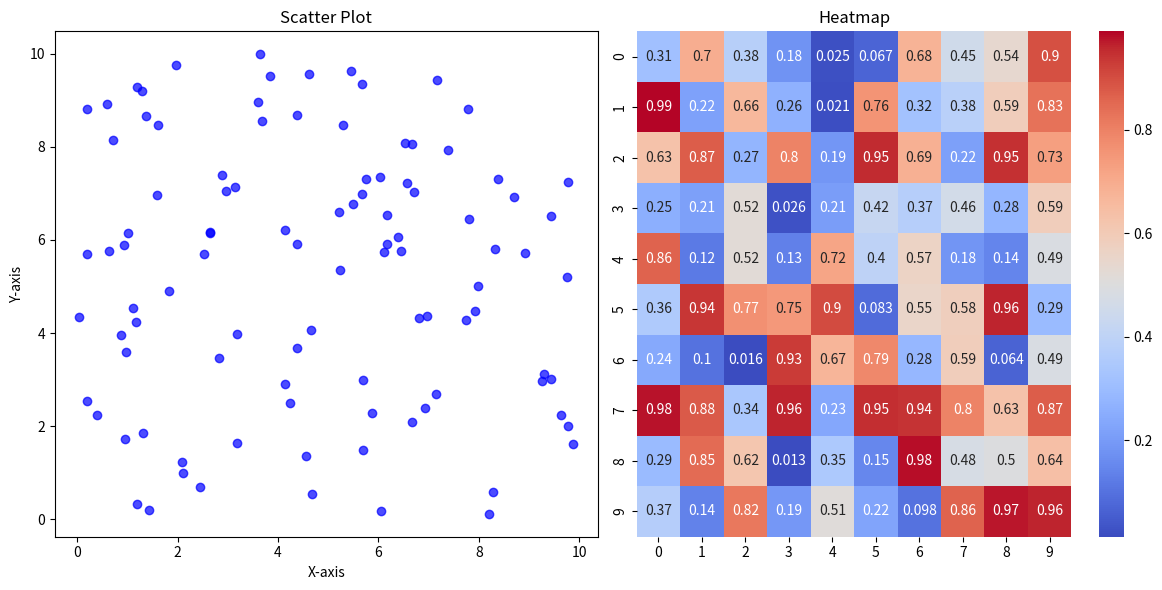

The script that saved this image:
import numpy as np 
import matplotlib.pyplot as plt 
import seaborn as sns 
np.random.seed(0) 
x = np.random.rand(100) * 10   
y = np.random.rand(100) * 10   
heatmap_data = np.random.rand(10, 10) 
plt.figure(figsize=(12, 6))   
plt.subplot(1, 2, 1)   
plt.scatter(x, y, color='blue', alpha=0.7) 
plt.title("Scatter Plot") 
plt.xlabel("X-axis") 
plt.ylabel("Y-axis") 
plt.subplot(1, 2, 2)   
sns.heatmap(heatmap_data, annot=True, cmap='coolwarm', cbar=True) 
plt.title("Heatmap") 
plt.tight_layout()   
plt.show()
